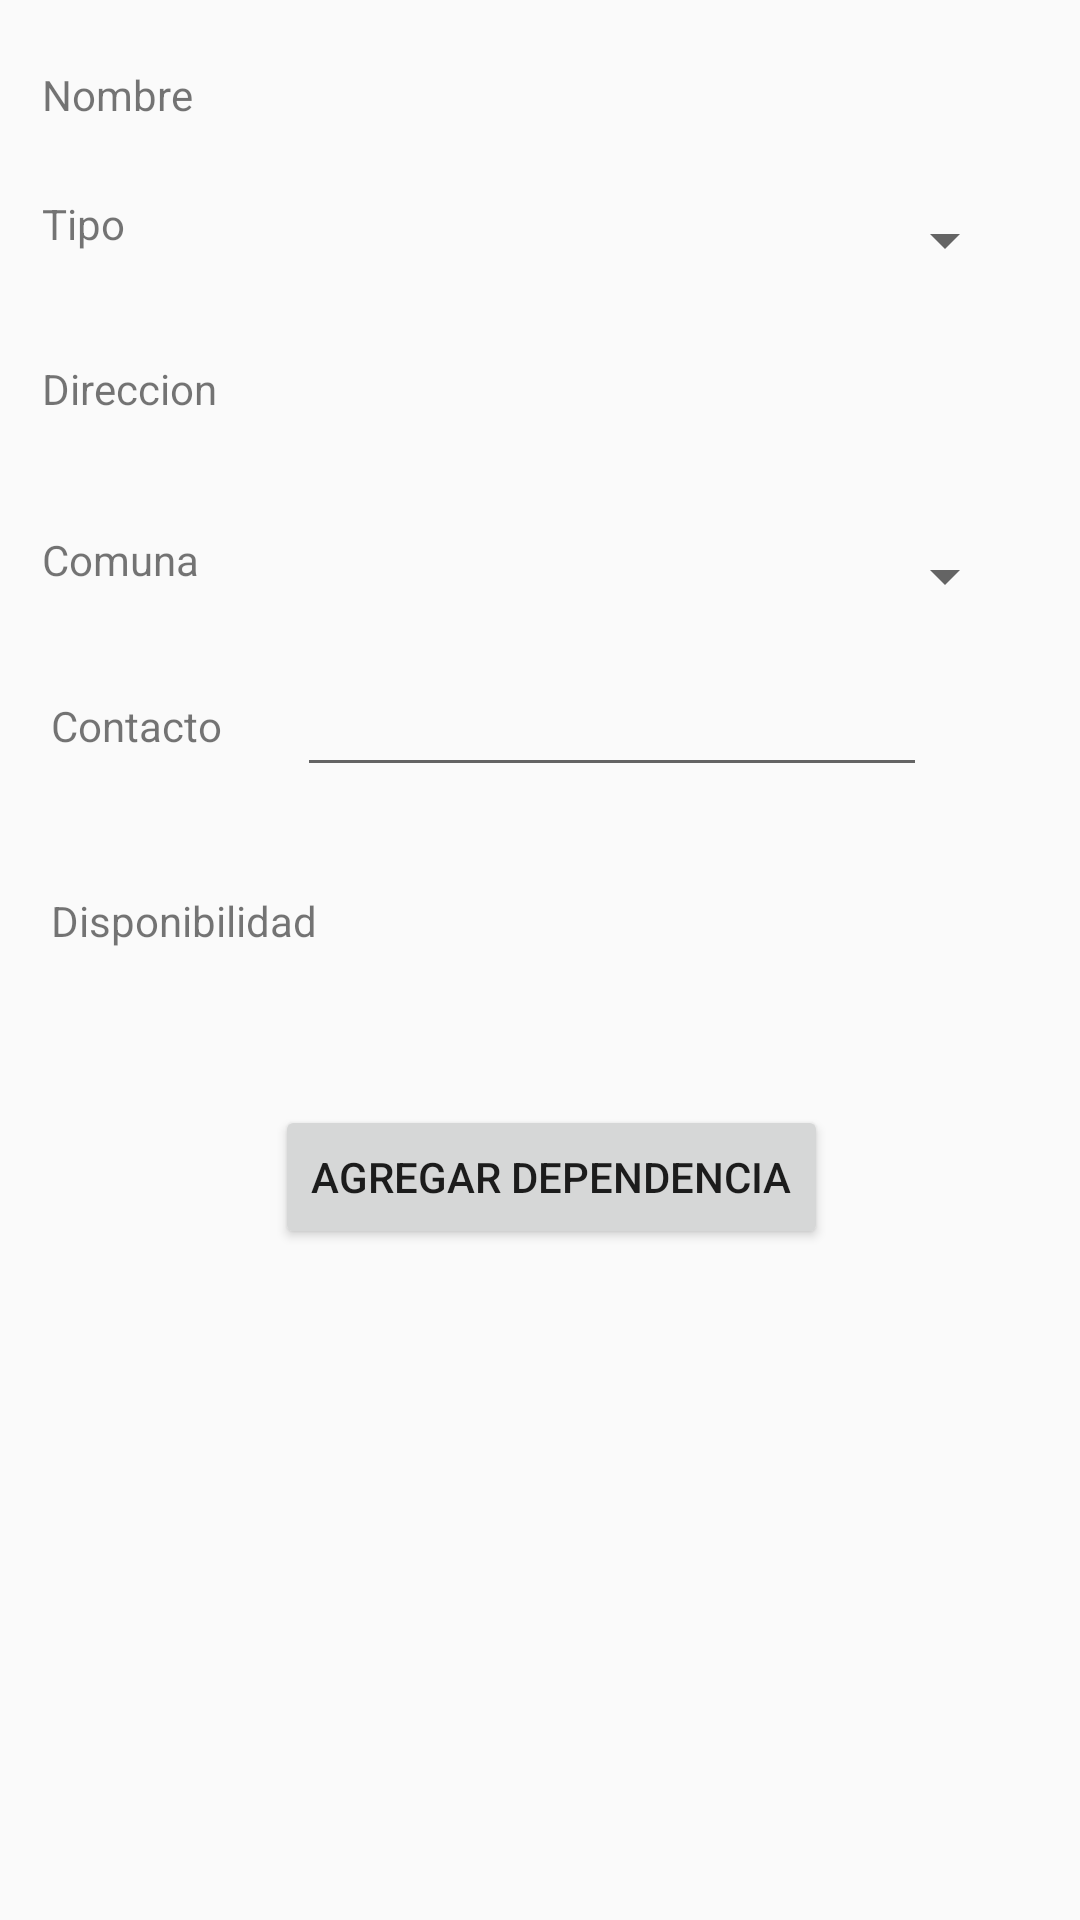

This screen was rendered from an Android layout file. Write that file and the resources it references.
<!-- AndroidManifest.xml: application theme AppTheme -->
<!-- res/layout/activity_crear_propiedad.xml -->
<?xml version="1.0" encoding="utf-8"?>
<android.support.constraint.ConstraintLayout xmlns:android="http://schemas.android.com/apk/res/android"
    xmlns:app="http://schemas.android.com/apk/res-auto"
    xmlns:tools="http://schemas.android.com/tools"
    android:layout_width="match_parent"
    android:layout_height="match_parent"
    tools:context="com.ii.is.aplicacion.aplicacionmovil.CrearPropiedad">

    <RelativeLayout
        android:layout_width="368dp"
        android:layout_height="495dp"
        tools:layout_editor_absoluteX="8dp"
        tools:layout_editor_absoluteY="8dp">

        <TextView
            android:id="@+id/Nombre"
            android:layout_width="340dp"
            android:layout_height="30dp"
            android:layout_alignParentTop="true"
            android:layout_centerHorizontal="true"
            android:layout_marginTop="22dp"
            android:text="Nombre" />

        <Spinner
            android:id="@+id/TipoActividad"
            android:layout_width="240dp"
            android:layout_height="30dp"
            android:layout_marginEnd="15dp"
            android:layout_marginTop="13dp"
            android:layout_below="@+id/Nombre"
            android:layout_alignEnd="@+id/Nombre" />

        <TextView
            android:id="@+id/tipo"
            android:layout_width="60dp"
            android:layout_height="30dp"
            android:text="Tipo"
            android:layout_alignTop="@+id/TipoActividad"
            android:layout_alignStart="@+id/Nombre" />

        <TextView
            android:id="@+id/Direccion"
            android:layout_width="300dp"
            android:layout_height="31dp"
            android:layout_alignStart="@+id/tipo"
            android:layout_below="@+id/TipoActividad"
            android:layout_marginTop="25dp"
            android:text="Direccion" />

        <TextView
            android:id="@+id/textView6"
            android:layout_width="wrap_content"
            android:layout_height="30dp"
            android:layout_alignStart="@+id/Direccion"
            android:layout_below="@+id/Direccion"
            android:layout_marginTop="26dp"
            android:text="Comuna" />

        <Spinner
            android:id="@+id/Comuna"
            android:layout_width="240dp"
            android:layout_height="30dp"
            android:layout_alignBottom="@+id/textView6"
            android:layout_alignStart="@+id/TipoActividad" />

        <EditText
            android:id="@+id/Contacto"
            android:layout_width="wrap_content"
            android:layout_height="30dp"
            android:ems="10"
            android:inputType="phone"
            android:layout_centerVertical="true"
            android:layout_alignStart="@+id/Comuna" />

        <TextView
            android:id="@+id/textView7"
            android:layout_width="wrap_content"
            android:layout_height="30dp"
            android:text="Contacto"
            android:layout_alignTop="@+id/Contacto"
            android:layout_alignEnd="@+id/tipo" />

        <TextView
            android:id="@+id/Disponibilidad"
            android:layout_width="250dp"
            android:layout_height="30dp"
            android:text="Disponibilidad"
            android:layout_below="@+id/Contacto"
            android:layout_alignStart="@+id/textView7"
            android:layout_marginTop="35dp" />

        <Button
            android:id="@+id/Crea"
            android:layout_width="wrap_content"
            android:layout_height="wrap_content"
            android:layout_marginTop="41dp"
            android:text="Agregar dependencia"
            android:layout_below="@+id/Disponibilidad"
            android:layout_centerHorizontal="true" />

    </RelativeLayout>

</android.support.constraint.ConstraintLayout>
<!-- resources referenced by this layout -->
<resources>
  <style name="AppTheme" parent="Theme.AppCompat.Light.DarkActionBar">
          
          <item name="colorPrimary">@color/colorPrimary</item>
          <item name="colorPrimaryDark">@color/colorPrimaryDark</item>
          <item name="colorAccent">@color/colorAccent</item>
      </style>
  <color name="colorPrimary">#3F51B5</color>
  <color name="colorPrimaryDark">#303F9F</color>
  <color name="colorAccent">#FF4081</color>
</resources>
